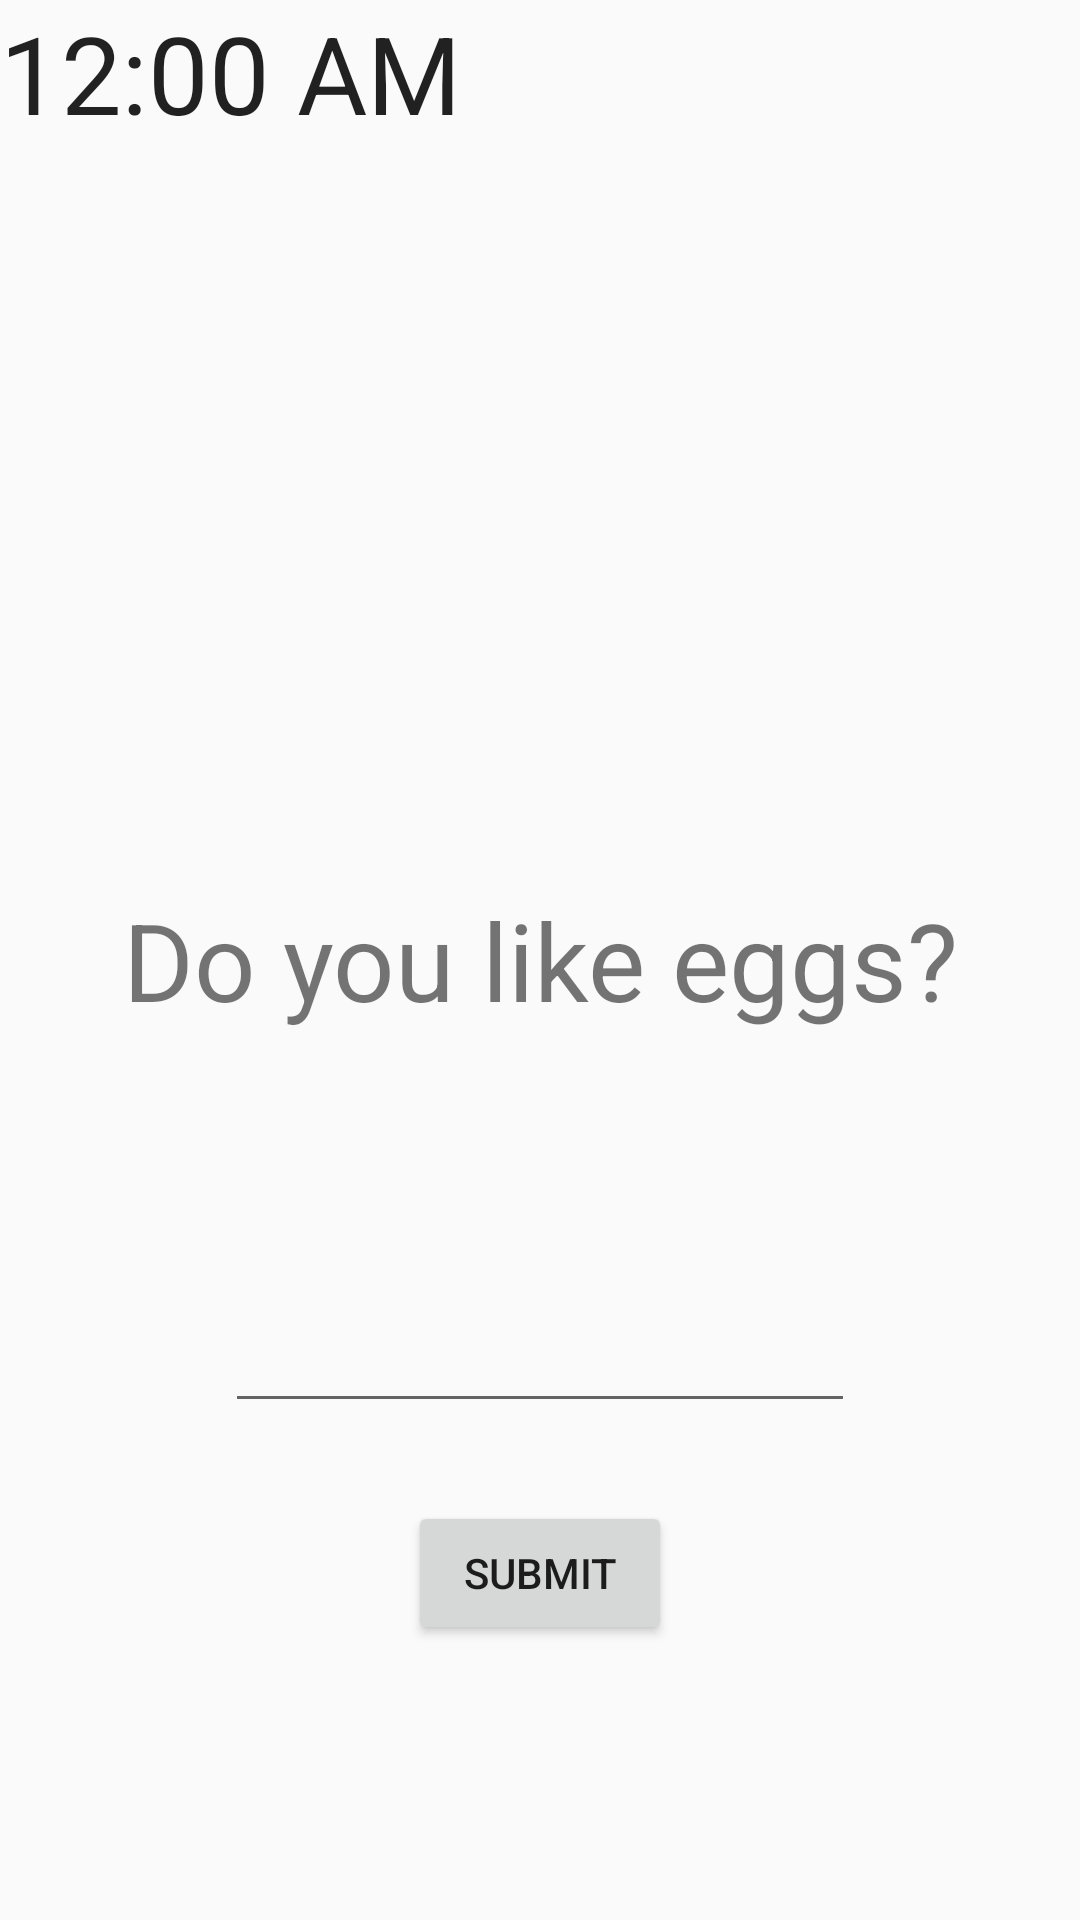

Layout XML and referenced resources for this Android screen:
<!-- AndroidManifest.xml: application theme AppTheme -->
<!-- res/layout/activity_alarm_question.xml -->
<?xml version="1.0" encoding="utf-8"?>
<RelativeLayout xmlns:android="http://schemas.android.com/apk/res/android"
    android:layout_width="match_parent"
    android:layout_height="match_parent">

    <TextView
        android:id="@+id/question"
        android:layout_width="wrap_content"
        android:layout_height="wrap_content"
        android:layout_centerHorizontal="true"
        android:layout_centerVertical="true"
        android:text="Do you like eggs?"
        android:textAlignment="center"
        android:textSize="36sp" />

    <EditText
        android:id="@+id/answer"
        android:layout_width="wrap_content"
        android:layout_height="wrap_content"
        android:layout_below="@+id/question"
        android:layout_centerHorizontal="true"
        android:layout_marginTop="89dp"
        android:ems="10"
        android:inputType="text|textPersonName" />

    <Button
        android:id="@+id/submit"
        android:layout_width="wrap_content"
        android:layout_height="wrap_content"
        android:layout_below="@+id/answer"
        android:layout_centerHorizontal="true"
        android:layout_marginTop="26dp"
        android:text="submit" />

    <TextClock
        android:id="@+id/textClock"
        android:layout_width="wrap_content"
        android:layout_height="wrap_content"
        android:layout_alignParentStart="true"
        android:layout_alignParentTop="true"
        android:textSize="36sp" />
</RelativeLayout>
<!-- resources referenced by this layout -->
<resources>
  <style name="AppTheme" parent="Theme.AppCompat.Light.DarkActionBar">
          
          <item name="colorPrimary">@color/colorPrimary</item>
          <item name="colorPrimaryDark">@color/colorPrimaryDark</item>
          <item name="colorAccent">@color/colorAccent</item>
      </style>
  <color name="colorPrimary">#FF4E50</color>
  <color name="colorPrimaryDark">#F9D423</color>
  <color name="colorAccent">#EDE574</color>
</resources>
